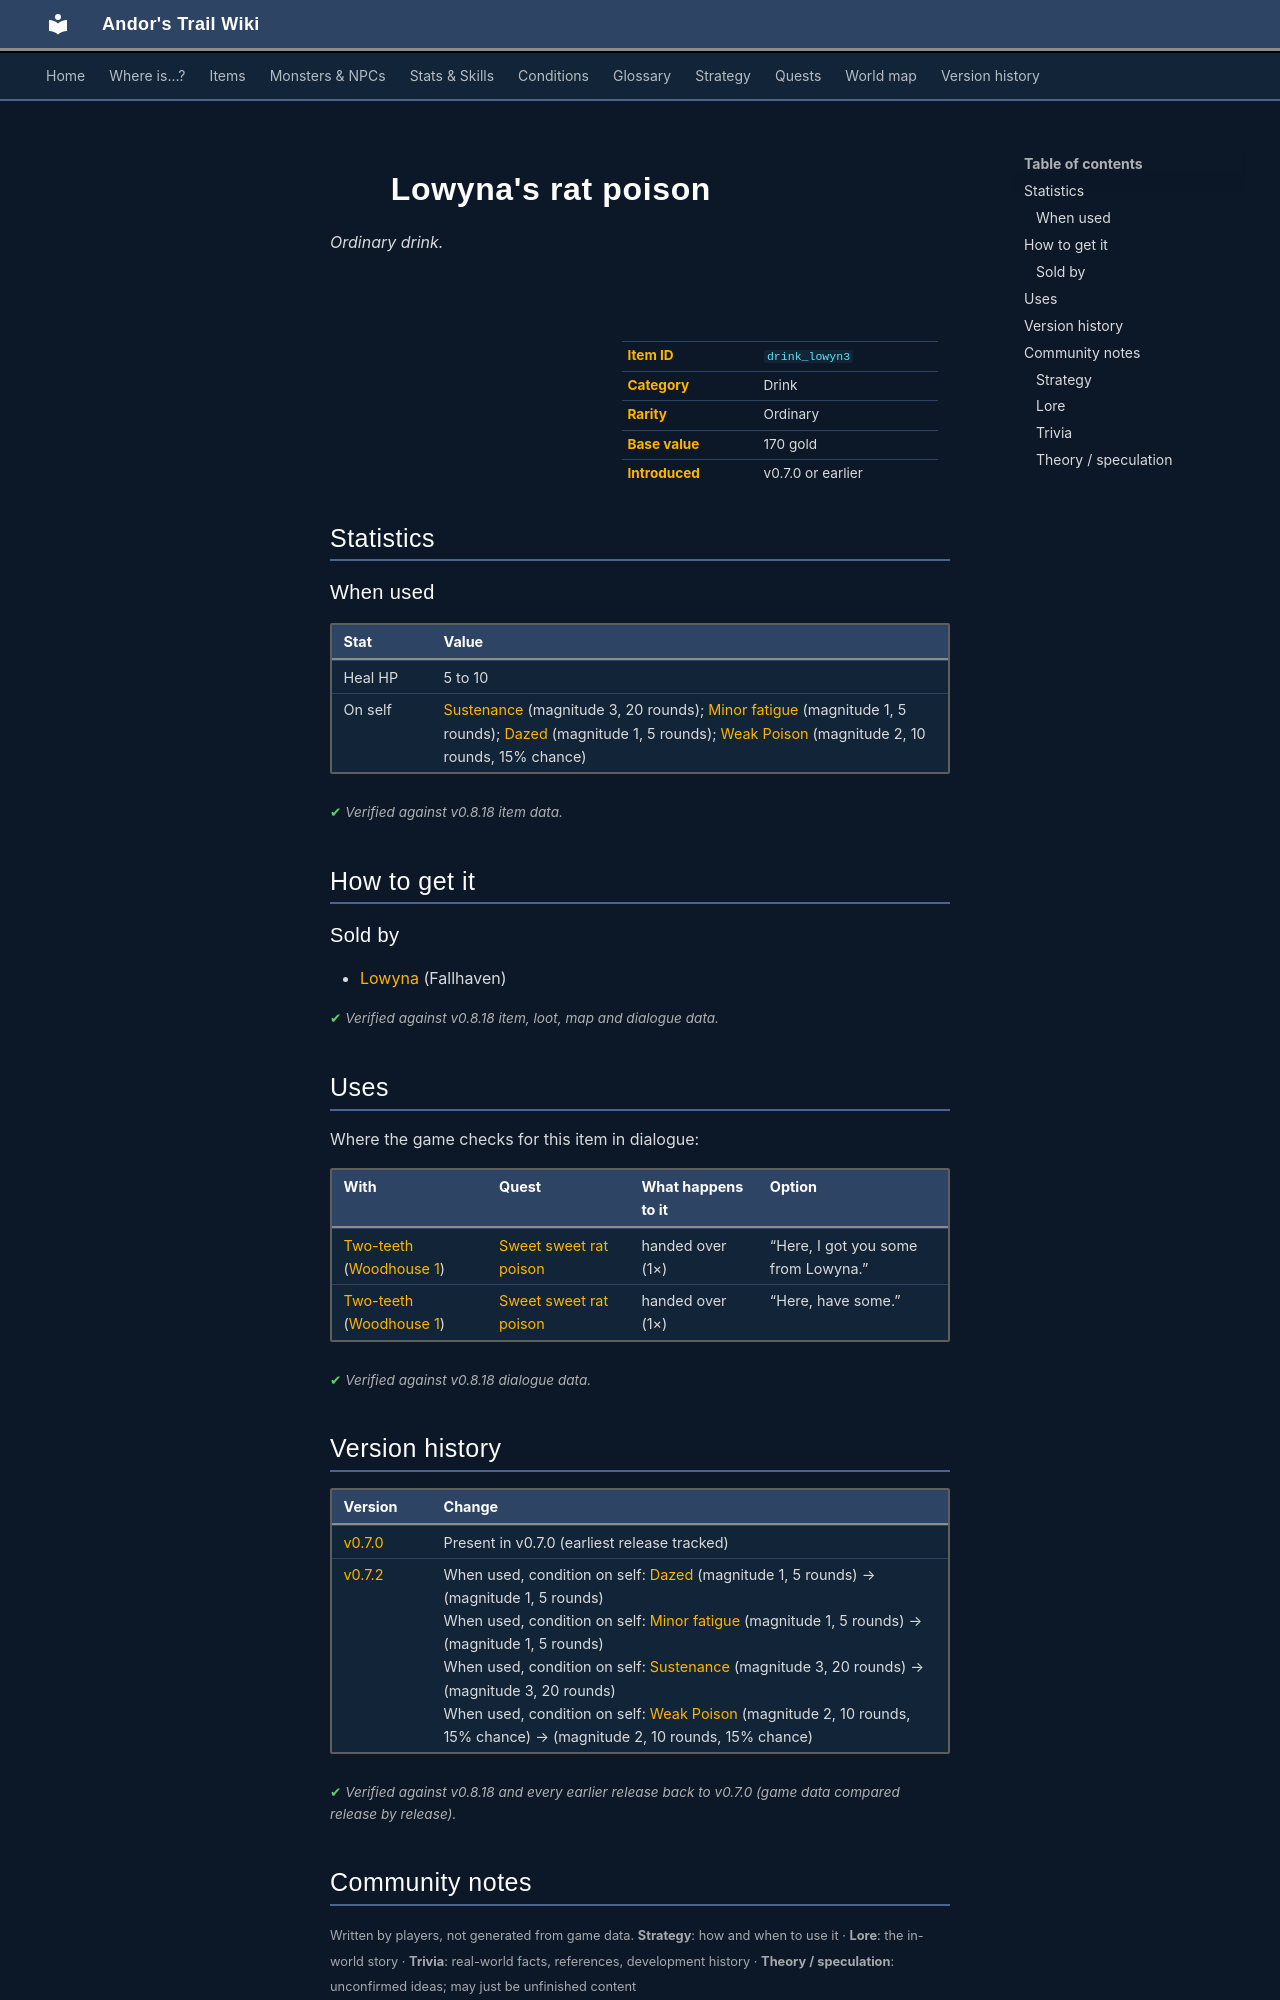

repository: asdfghjkl628/Andor-s-Trail-Wikiiii · page: items/drink_lowyn3/index.html · generator: mkdocs

---
description: "Lowyna's rat poison is a ordinary drink in Andor's Trail. How to get it: shops."
---

# ![](../assets/icons/items/items_tometik1_12.png){ .sprite } Lowyna's rat poison

*Ordinary drink.*

<div class="infobox" markdown>

<p class="ib-img"><img class="sprite" src="../../assets/icons/items/items_tometik1_12.png" alt=""></p>

| | |
|---|---|
| **Item ID** | `drink_lowyn3` |
| **Category** | Drink |
| **Rarity** | Ordinary |
| **Base value** | 170 gold |
| **Introduced** | v0.7.0 or earlier |

</div>

## Statistics

### When used

| Stat | Value |
|---|---|
| Heal HP | 5 to 10 |
| On self | [Sustenance](../conditions/food.md) (magnitude 3, 20 rounds); [Minor fatigue](../conditions/fatigue_minor.md) (magnitude 1, 5 rounds); [Dazed](../conditions/dazed.md) (magnitude 1, 5 rounds); [Weak Poison](../conditions/poison_weak.md) (magnitude 2, 10 rounds, 15% chance) |

<p class="verified">Verified against v0.8.18 item data.</p>

## How to get it

### Sold by

- [Lowyna](../monsters/lowyna.md) (Fallhaven)


<p class="verified">Verified against v0.8.18 item, loot, map and dialogue data.</p>

## Uses

Where the game checks for this item in dialogue:

| With | Quest | What happens to it | Option |
|---|---|---|---|
| [Two-teeth](../monsters/twoteeth.md) ([Woodhouse 1](../maps/woodhouse1.md)) | [Sweet sweet rat poison](../quests/lowyna.md#stage-40) | handed over (1×) | “Here, I got you some from Lowyna.” |
| [Two-teeth](../monsters/twoteeth.md) ([Woodhouse 1](../maps/woodhouse1.md)) | [Sweet sweet rat poison](../quests/lowyna.md#stage-40) | handed over (1×) | “Here, have some.” |

<p class="verified">Verified against v0.8.18 dialogue data.</p>


## Version history

| Version | Change |
|---|---|
| [v0.7.0](../versions/0.7.0.md) | Present in v0.7.0 (earliest release tracked) |
| [v0.7.2](../versions/0.7.2.md) | When used, condition on self: [Dazed](../conditions/dazed.md) (magnitude 1, 5 rounds) → (magnitude 1, 5 rounds)<br>When used, condition on self: [Minor fatigue](../conditions/fatigue_minor.md) (magnitude 1, 5 rounds) → (magnitude 1, 5 rounds)<br>When used, condition on self: [Sustenance](../conditions/food.md) (magnitude 3, 20 rounds) → (magnitude 3, 20 rounds)<br>When used, condition on self: [Weak Poison](../conditions/poison_weak.md) (magnitude 2, 10 rounds, 15% chance) → (magnitude 2, 10 rounds, 15% chance) |

<p class="verified">Verified against v0.8.18 and every earlier release back to v0.7.0 (game data compared release by release).</p>


## Community notes

<small>Written by players, not generated from game data. **Strategy**: how and when to use it · **Lore**: the in-world story · **Trivia**: real-world facts, references, development history · **Theory / speculation**: unconfirmed ideas; may just be unfinished content</small>

### Strategy

*No notes yet. Contributions are welcome: [add a note](https://github.com/asdfghjkl628/Andor-s-Trail-Wikiiii/new/main/notes/items?filename=drink_lowyn3.md&value=%23%23%20Strategy%0A%0A%3C%21--%20how%20and%20when%20to%20use%20it%20--%3E%0A%0A%23%23%20Lore%0A%0A%3C%21--%20the%20in-world%20story%20--%3E%0A%0A%23%23%20Trivia%0A%0A%3C%21--%20real-world%20facts%2C%20references%2C%20development%20history%20--%3E%0A%0A%23%23%20Theory%20/%20speculation%0A%0A%3C%21--%20unconfirmed%20ideas%3B%20may%20just%20be%20unfinished%20content%20--%3E%0A).*

### Lore

*No notes yet. Contributions are welcome: [add a note](https://github.com/asdfghjkl628/Andor-s-Trail-Wikiiii/new/main/notes/items?filename=drink_lowyn3.md&value=%23%23%20Strategy%0A%0A%3C%21--%20how%20and%20when%20to%20use%20it%20--%3E%0A%0A%23%23%20Lore%0A%0A%3C%21--%20the%20in-world%20story%20--%3E%0A%0A%23%23%20Trivia%0A%0A%3C%21--%20real-world%20facts%2C%20references%2C%20development%20history%20--%3E%0A%0A%23%23%20Theory%20/%20speculation%0A%0A%3C%21--%20unconfirmed%20ideas%3B%20may%20just%20be%20unfinished%20content%20--%3E%0A).*

### Trivia

*No notes yet. Contributions are welcome: [add a note](https://github.com/asdfghjkl628/Andor-s-Trail-Wikiiii/new/main/notes/items?filename=drink_lowyn3.md&value=%23%23%20Strategy%0A%0A%3C%21--%20how%20and%20when%20to%20use%20it%20--%3E%0A%0A%23%23%20Lore%0A%0A%3C%21--%20the%20in-world%20story%20--%3E%0A%0A%23%23%20Trivia%0A%0A%3C%21--%20real-world%20facts%2C%20references%2C%20development%20history%20--%3E%0A%0A%23%23%20Theory%20/%20speculation%0A%0A%3C%21--%20unconfirmed%20ideas%3B%20may%20just%20be%20unfinished%20content%20--%3E%0A).*
